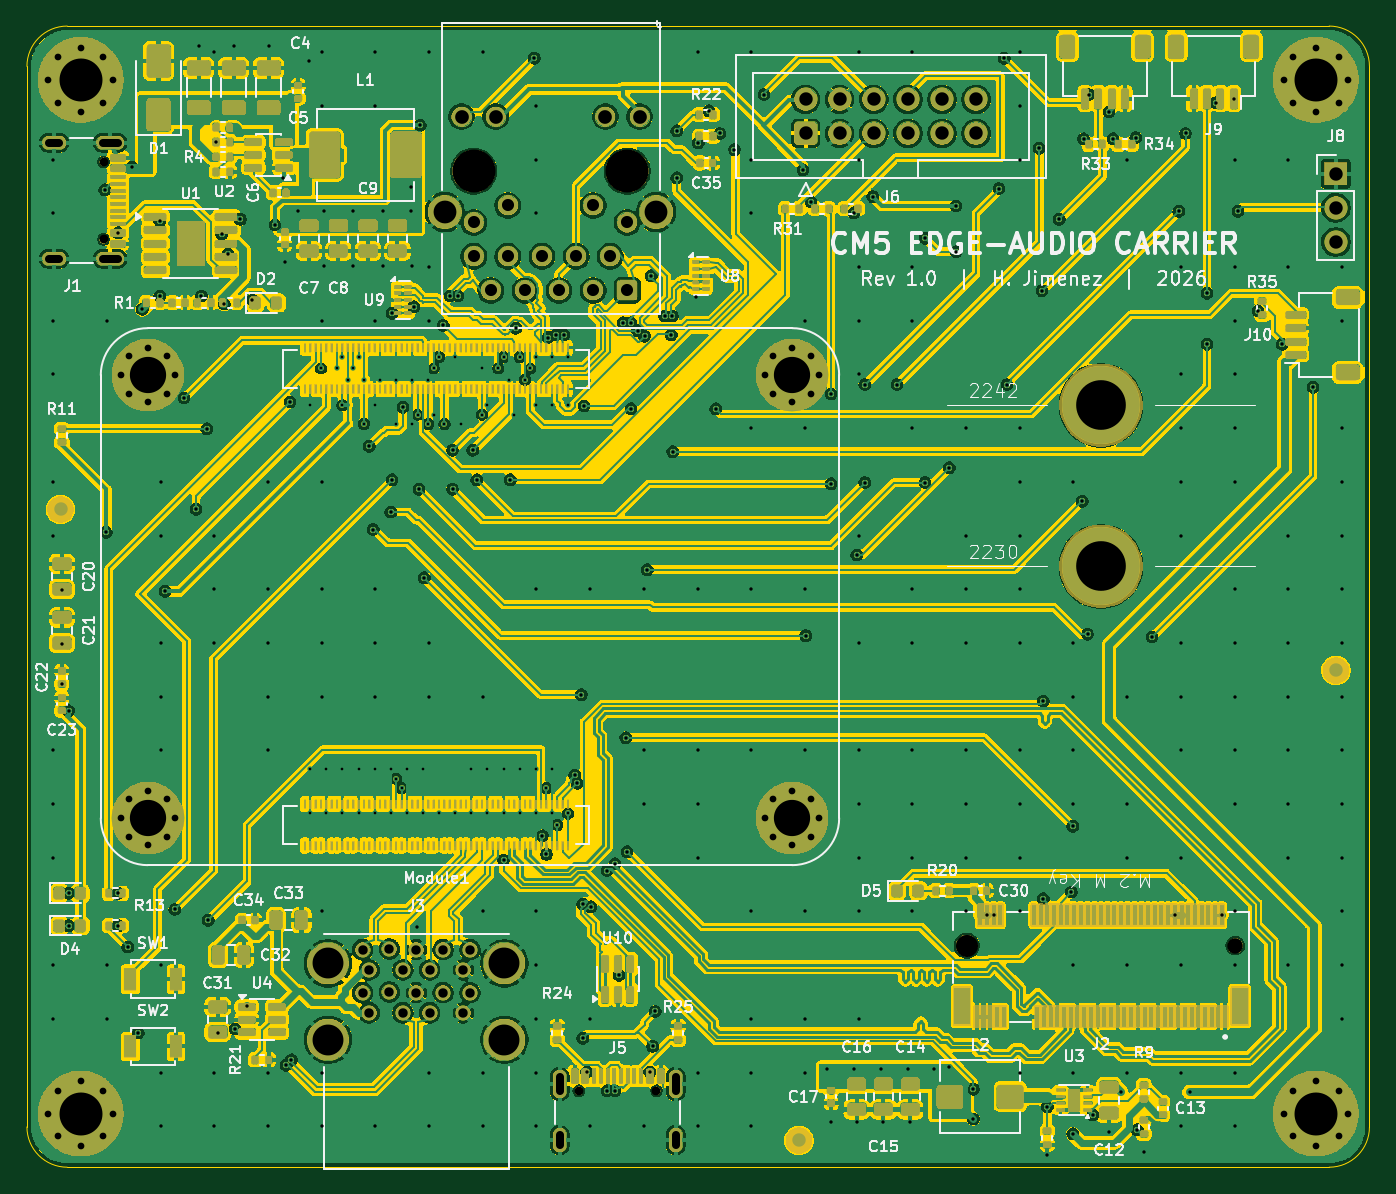
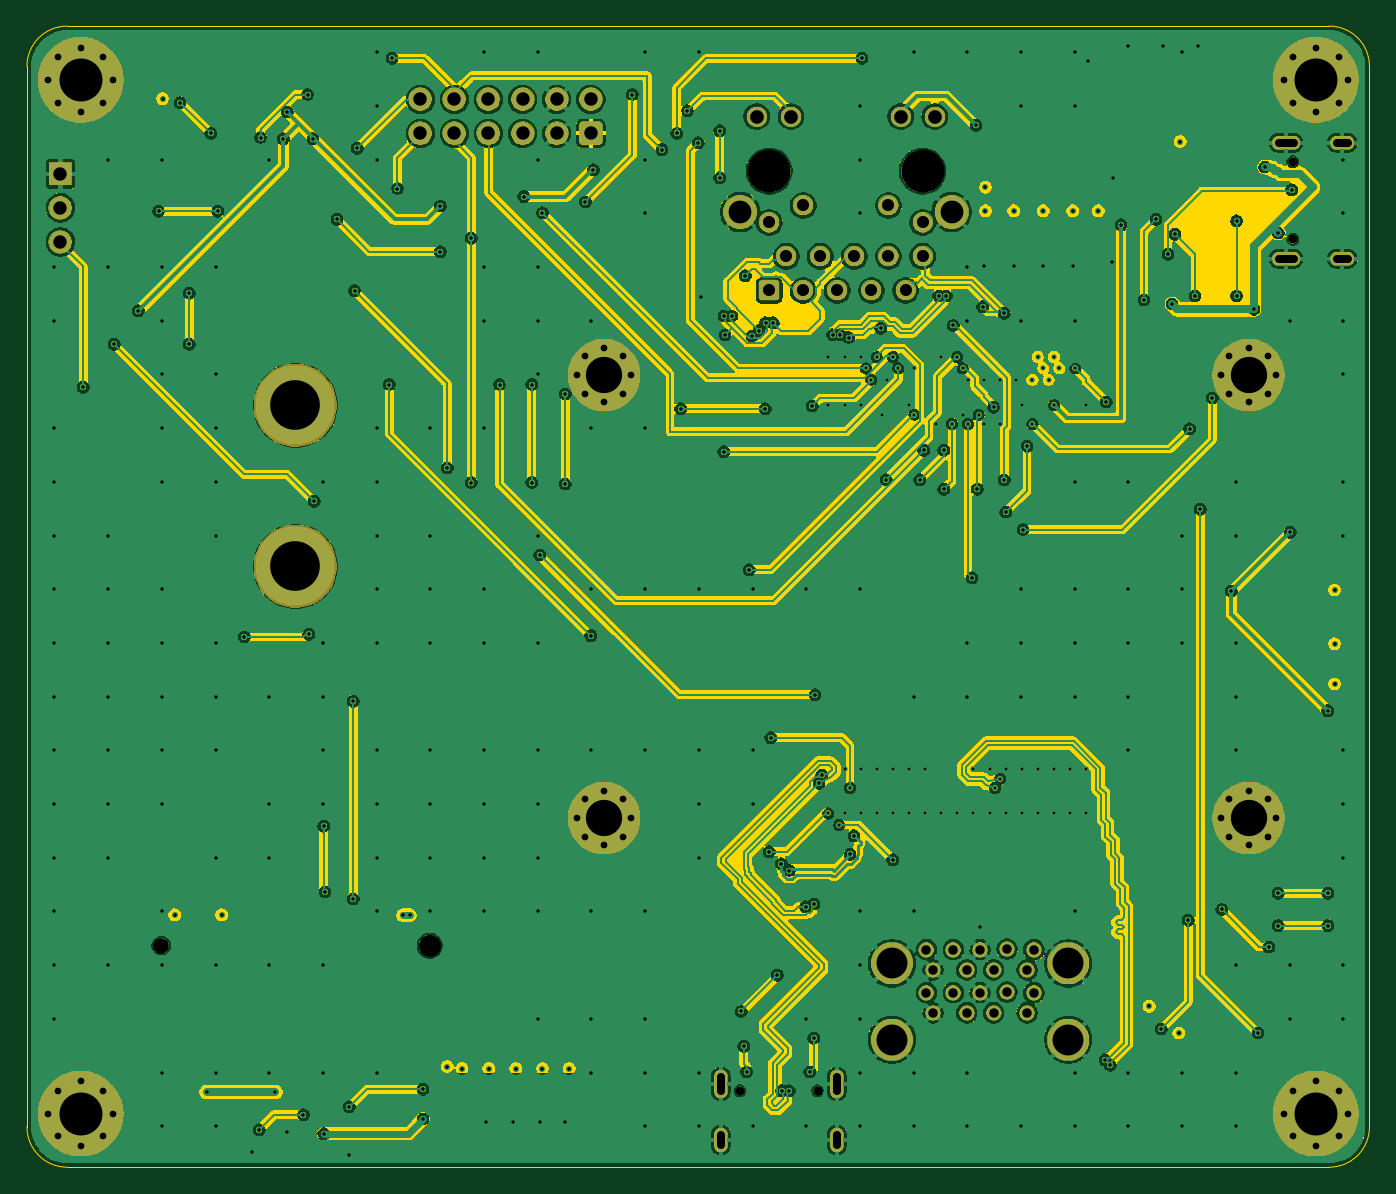
Circuit board: 12 layer files. Board 100.0 x 85.0 mm.
- bottom_copper: CM5_Edge_Carrier-B_Cu.gbr (351094 bytes)
- bottom_mask: CM5_Edge_Carrier-B_Mask.gbr (96949 bytes)
- bottom_silk: CM5_Edge_Carrier-B_Silkscreen.gbr (462 bytes)
- outline: CM5_Edge_Carrier-Edge_Cuts.gbr (1009 bytes)
- top_copper: CM5_Edge_Carrier-F_Cu.gbr (914464 bytes)
- top_mask: CM5_Edge_Carrier-F_Mask.gbr (341652 bytes)
- paste: CM5_Edge_Carrier-F_Paste.gbr (19346 bytes)
- top_silk: CM5_Edge_Carrier-F_Silkscreen.gbr (131180 bytes)
- outline: CM5_Edge_Carrier-GND.gbr (305092 bytes)
- drill: CM5_Edge_Carrier-NPTH.drl (648 bytes)
- drill: CM5_Edge_Carrier-PTH.drl (10606 bytes)
- outline: CM5_Edge_Carrier-PWR.gbr (693201 bytes)

=== bottom_copper: CM5_Edge_Carrier-B_Cu.gbr (351094 bytes, source omitted) ===
=== bottom_mask: CM5_Edge_Carrier-B_Mask.gbr (96949 bytes, source omitted) ===
=== bottom_silk: CM5_Edge_Carrier-B_Silkscreen.gbr ===
%TF.GenerationSoftware,KiCad,Pcbnew,10.0.7*%
%TF.CreationDate,2026-10-21T09:42:15-07:00*%
%TF.ProjectId,CM5_Edge_Carrier,434d355f-4564-4676-955f-436172726965,rev?*%
%TF.SameCoordinates,Original*%
%TF.FileFunction,Legend,Bot*%
%TF.FilePolarity,Positive*%
%FSLAX46Y46*%
G04 Gerber Fmt 4.6, Leading zero omitted, Abs format (unit mm)*
G04 Created by KiCad (PCBNEW 10.0.7) date 2026-10-21 09:42:15*
%MOMM*%
%LPD*%
G01*
G04 APERTURE LIST*
G04 APERTURE END LIST*
M02*

=== outline: CM5_Edge_Carrier-Edge_Cuts.gbr ===
%TF.GenerationSoftware,KiCad,Pcbnew,10.0.7*%
%TF.CreationDate,2026-10-21T09:42:16-07:00*%
%TF.ProjectId,CM5_Edge_Carrier,434d355f-4564-4676-955f-436172726965,rev?*%
%TF.SameCoordinates,Original*%
%TF.FileFunction,Profile,NP*%
%FSLAX46Y46*%
G04 Gerber Fmt 4.6, Leading zero omitted, Abs format (unit mm)*
G04 Created by KiCad (PCBNEW 10.0.7) date 2026-10-21 09:42:16*
%MOMM*%
%LPD*%
G01*
G04 APERTURE LIST*
%TA.AperFunction,Profile*%
%ADD10C,0.100000*%
%TD*%
G04 APERTURE END LIST*
D10*
X100000000Y-103000000D02*
G75*
G02*
X103000000Y-100000000I3000000J0D01*
G01*
X100000000Y-182000000D02*
X100000000Y-103000000D01*
X103000000Y-100000000D02*
X197000000Y-100000000D01*
X103000000Y-185000000D02*
G75*
G02*
X100000000Y-182000000I0J3000000D01*
G01*
X197000000Y-100000000D02*
G75*
G02*
X200000000Y-103000000I0J-3000000D01*
G01*
X197000000Y-185000000D02*
X103000000Y-185000000D01*
X200000000Y-103000000D02*
X200000000Y-182000000D01*
X200000000Y-182000000D02*
G75*
G02*
X197000000Y-185000000I-3000000J0D01*
G01*
M02*

=== top_copper: CM5_Edge_Carrier-F_Cu.gbr (914464 bytes, source omitted) ===
=== top_mask: CM5_Edge_Carrier-F_Mask.gbr (341652 bytes, source omitted) ===
=== paste: CM5_Edge_Carrier-F_Paste.gbr (19346 bytes, source omitted) ===
=== top_silk: CM5_Edge_Carrier-F_Silkscreen.gbr (131180 bytes, source omitted) ===
=== outline: CM5_Edge_Carrier-GND.gbr (305092 bytes, source omitted) ===
=== drill: CM5_Edge_Carrier-NPTH.drl ===
M48
; DRILL file KiCad 10.0.7 date 2026-10-21T09:42:16
; FORMAT={-:-/ absolute / metric / decimal}
; #@! TF.CreationDate,2026-10-21T09:42:16-07:00
; #@! TF.GenerationSoftware,Kicad,Pcbnew,10.0.7
; #@! TF.FileFunction,NonPlated,1,4,NPTH
FMAT,2
METRIC
; #@! TA.AperFunction,NonPlated,NPTH,ComponentDrill
T1C0.650
; #@! TA.AperFunction,NonPlated,NPTH,ComponentDrill
T2C1.150
; #@! TA.AperFunction,NonPlated,NPTH,ComponentDrill
T3C1.650
; #@! TA.AperFunction,NonPlated,NPTH,ComponentDrill
T4C3.200
%
G90
G05
T1
X105.705Y-110.11
X105.705Y-115.89
X141.11Y-179.295
X146.89Y-179.295
T2
X190.0Y-168.5
T3
X170.0Y-168.5
T4
X133.285Y-110.8
X144.715Y-110.8
M30

=== drill: CM5_Edge_Carrier-PTH.drl (10606 bytes, source omitted) ===
=== outline: CM5_Edge_Carrier-PWR.gbr (693201 bytes, source omitted) ===
